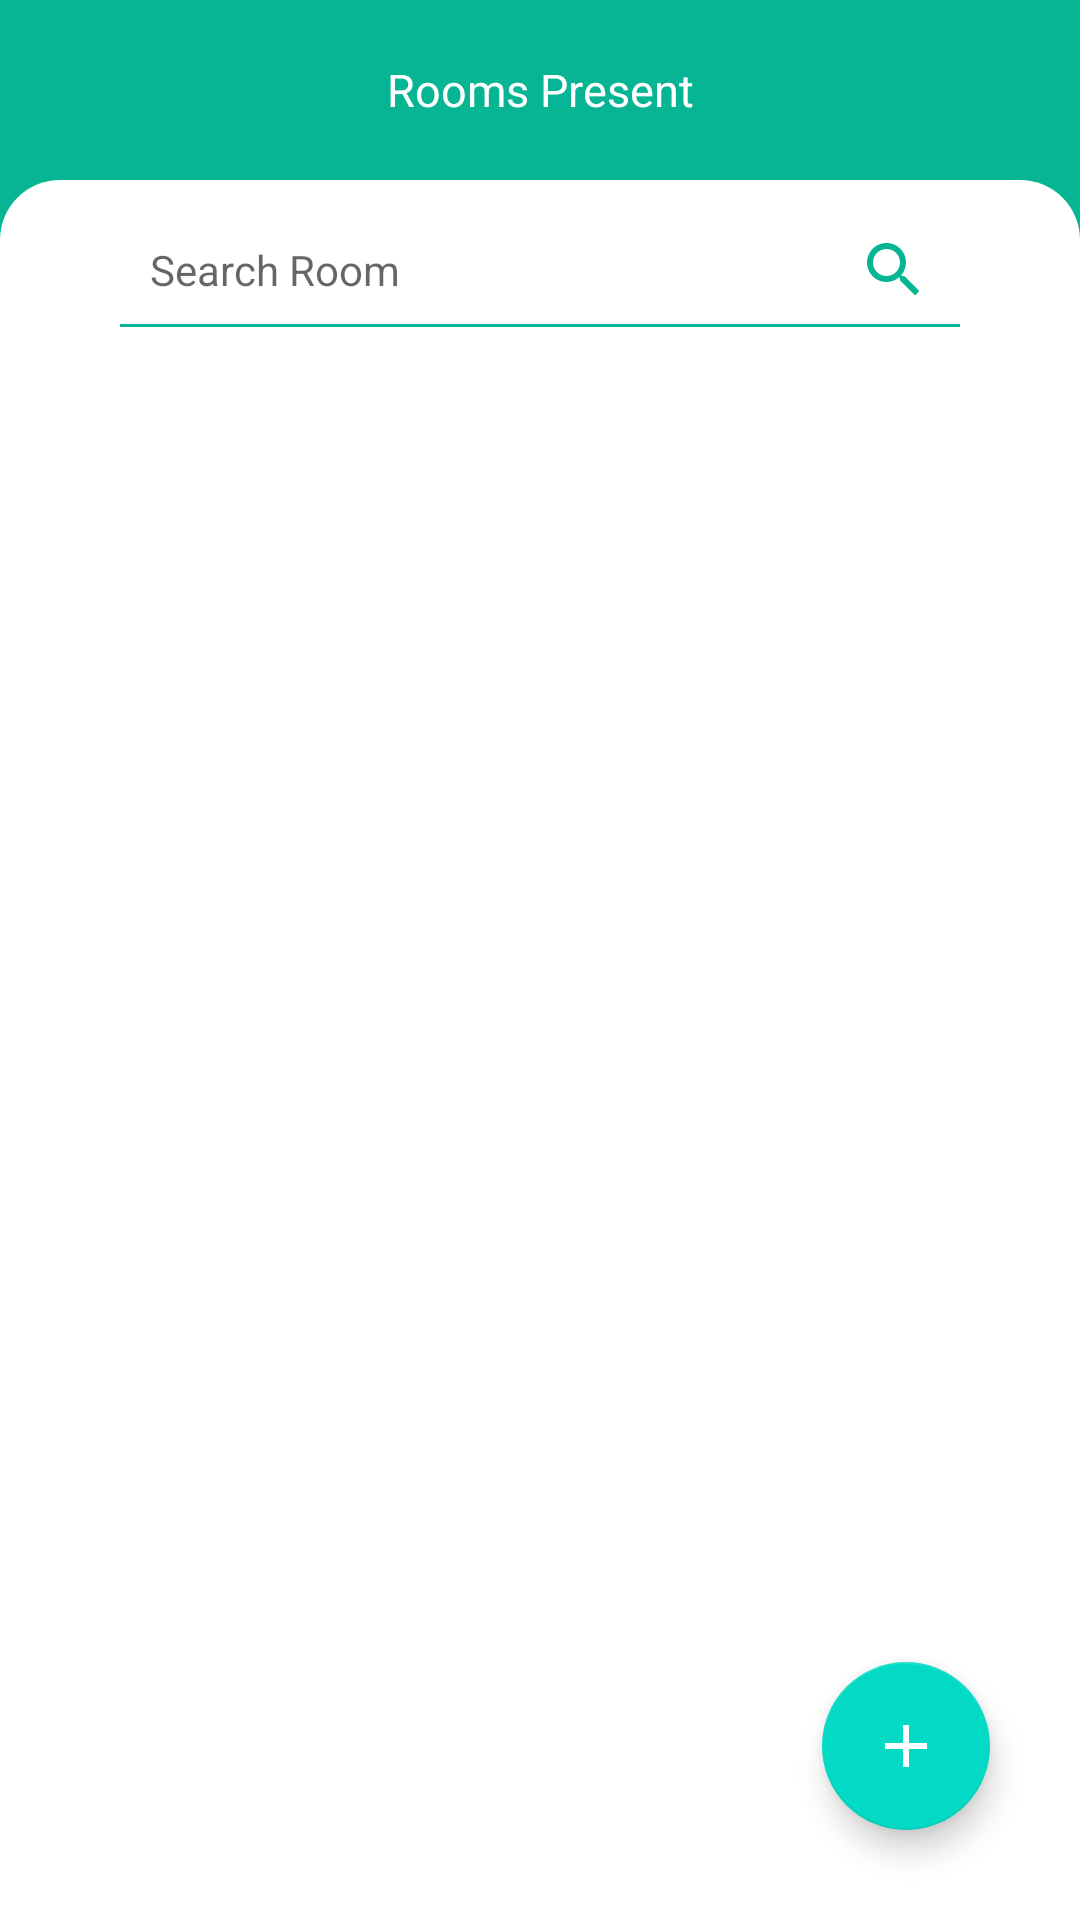

Produce the Android XML layout that renders to this screen, including the resource entries it uses.
<!-- AndroidManifest.xml: application theme AppTheme -->
<!-- res/layout/rooms_fragment.xml -->
<?xml version="1.0" encoding="utf-8"?>
<RelativeLayout xmlns:android="http://schemas.android.com/apk/res/android"
    xmlns:app="http://schemas.android.com/apk/res-auto"
    xmlns:tools="http://schemas.android.com/tools"
    android:layout_width="match_parent"
    android:layout_height="match_parent"
    android:orientation="vertical"
    android:background="@color/color_primary"
    tools:context="Activities.CreateProfile"
    android:fillViewport="true"
    >

    <TextView
        android:id="@+id/createProfileToolBar"
        android:layout_alignParentTop="true"
        android:minHeight="60dp"
        android:text="Rooms Present"
        android:gravity="center"
        android:textSize="15dp"
        android:textColor="@color/white"
        android:layout_width="match_parent"
        android:layout_height="wrap_content"
        android:elevation="5dp"/>

    <LinearLayout
        android:layout_width="match_parent"
        android:layout_height="match_parent"
        android:orientation="vertical"
        android:layout_below="@id/createProfileToolBar"
        android:background="@drawable/rounded_background">
        <EditText
            android:id="@+id/search_room"
            android:layout_marginTop="10dp"
            android:layout_width="280dp"
            android:layout_height="40dp"
            android:hint="Search Room"
            android:layout_gravity="center"
            android:drawableRight="@drawable/ic_baseline_search_24"
            android:background="@drawable/rounded_textview_green"
            android:padding="10dp"
            android:textSize="14sp"
            android:textCursorDrawable="@null"
            android:scrollHorizontally="true"
            android:textColor="@color/color_primary"
            />

        <ProgressBar
            android:id="@+id/progressBarRoom"
            style="?android:attr/progressBarStyleLarge"
            android:layout_width="50dp"
            android:layout_height="50dp"
            android:layout_gravity="center"
            android:visibility="gone"/>
        <androidx.recyclerview.widget.RecyclerView
            android:layout_width="match_parent"
            android:layout_height="match_parent"
            android:layout_marginTop="17dp"
            android:id="@+id/rvrooms">
        </androidx.recyclerview.widget.RecyclerView>
    </LinearLayout>
    <com.google.android.material.floatingactionbutton.FloatingActionButton
        android:layout_width="120dp"
        android:layout_height="120dp"
        android:id="@+id/newroom"
        android:layout_alignParentBottom="true"
        android:layout_alignParentEnd="true"
        android:layout_marginBottom="30dp"
        android:layout_gravity="end|bottom"
        app:srcCompat="@drawable/ic_baseline_add_24"
        android:background="#07B594"
        android:layout_marginRight="30dp">
    </com.google.android.material.floatingactionbutton.FloatingActionButton>
</RelativeLayout>
<!-- resources referenced by this layout -->
<resources>
  <color name="color_primary">#07B594</color>
  <color name="white">#FFFFFF</color>
  <!-- drawable ic_baseline_add_24 (drawable) -->
  <vector xmlns:android="http://schemas.android.com/apk/res/android"
      android:width="24dp"
      android:height="24dp"
      android:viewportWidth="24"
      android:viewportHeight="24"
      android:tint="#FFFF">
    <path
        android:fillColor="#07B594"
        android:pathData="M19,13h-6v6h-2v-6H5v-2h6V5h2v6h6v2z"/>
  </vector>
  <!-- drawable ic_baseline_search_24 (drawable) -->
  <vector xmlns:android="http://schemas.android.com/apk/res/android"
      android:width="24dp"
      android:height="24dp"
      android:viewportWidth="24"
      android:viewportHeight="24"
      android:tint="@color/color_primary">
    <path
        android:fillColor="@android:color/white"
        android:pathData="M15.5,14h-0.79l-0.28,-0.27C15.41,12.59 16,11.11 16,9.5 16,5.91 13.09,3 9.5,3S3,5.91 3,9.5 5.91,16 9.5,16c1.61,0 3.09,-0.59 4.23,-1.57l0.27,0.28v0.79l5,4.99L20.49,19l-4.99,-5zM9.5,14C7.01,14 5,11.99 5,9.5S7.01,5 9.5,5 14,7.01 14,9.5 11.99,14 9.5,14z"/>
  </vector>
  <!-- drawable rounded_background (drawable-v24) -->
  <?xml version="1.0" encoding="utf-8"?>
  <selector xmlns:android="http://schemas.android.com/apk/res/android">
      <item>
          <shape android:shape="rectangle">
              <solid android:color="#ffffff" />
              <solid android:color="@color/white"/>
              <corners android:topLeftRadius="20dp" android:topRightRadius="20dp"
                  android:bottomLeftRadius="0dp" android:bottomRightRadius="0dp"/>
              <stroke
                  android:color="#FFFF"
                  android:width="0dp"/>
              <padding android:left="0dp" android:top="0dp" android:right="0dp" android:bottom="0dp" />
          </shape>
      </item>
  </selector>
  <!-- drawable rounded_textview_green (drawable-v24) -->
  <?xml version="1.0" encoding="utf-8"?>
  <layer-list xmlns:android="http://schemas.android.com/apk/res/android" >
      <item
          android:bottom="1dp"
          android:left="-2dp"
          android:right="-2dp"
          android:top="-2dp">
          <shape android:shape="rectangle" >
              <stroke
                  android:width="1dp"
                  android:color="@color/color_primary" />
  
              <solid android:color="@color/white" />
  
              <padding android:left="10dp"
                  android:right="10dp"
                  android:top="10dp"
                  android:bottom="10dp" />
          </shape>
      </item>
  </layer-list>
  <style name="AppTheme" parent="Theme.AppCompat.Light.NoActionBar">
          
          <item name="colorPrimary">@color/colorPrimary</item>
          <item name="colorPrimaryDark">@color/colorPrimaryDark</item>
          <item name="colorAccent">@color/colorAccent</item>
      </style>
  <color name="colorPrimary">#6200EE</color>
  <color name="colorPrimaryDark">#80000000</color>
  <color name="colorAccent">#03DAC5</color>
</resources>
